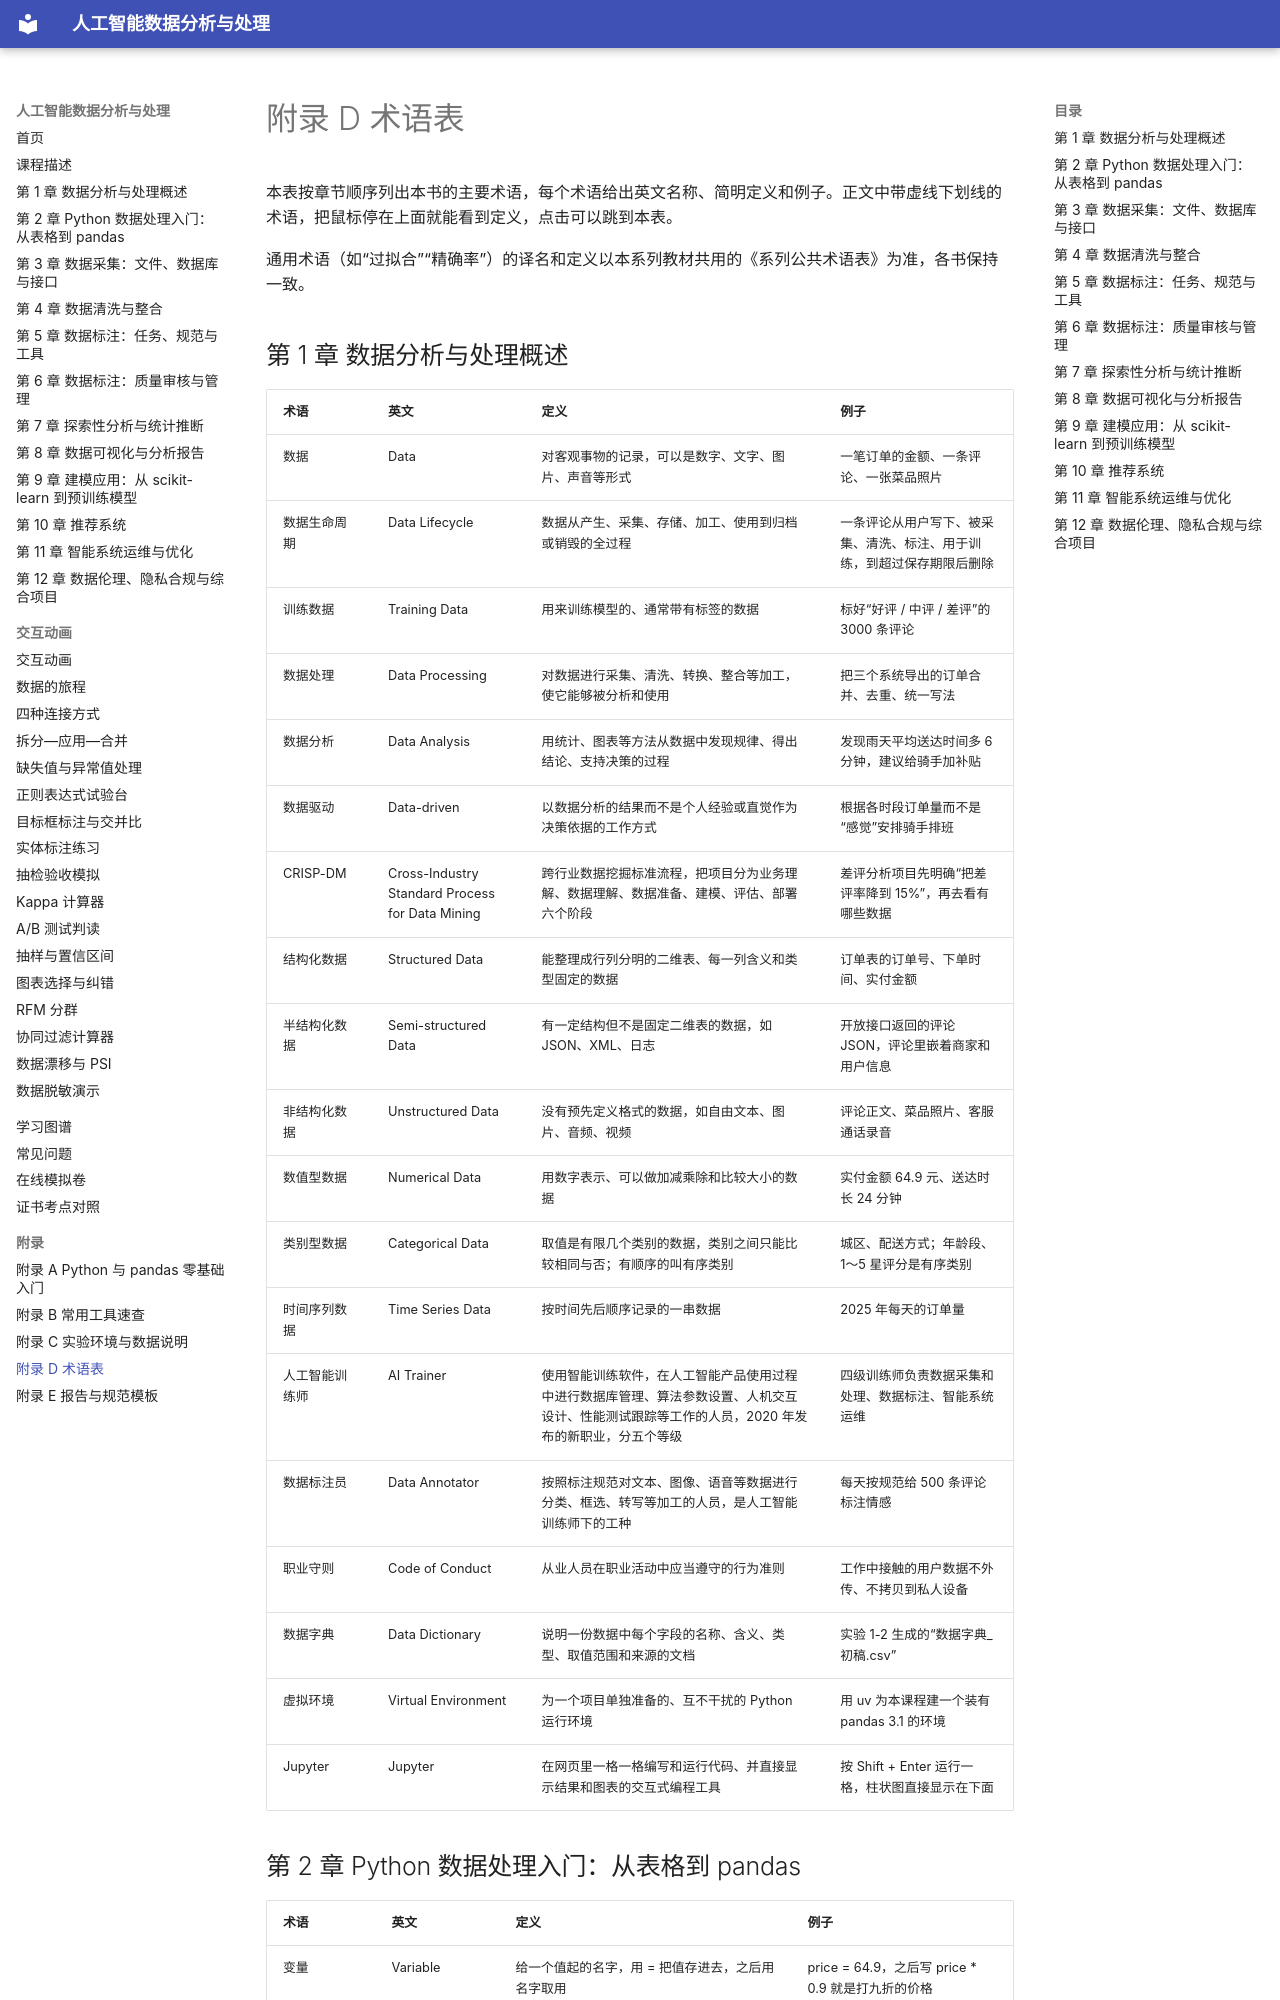

repository: MingziFu9/ai-data-analysis · page: appendix/glossary/index.html · generator: mkdocs

---
title: 附录 D 术语表
description: 本书主要术语的中英文名称、简明定义和例子，按章节顺序排列
---

# 附录 D 术语表

本表按章节顺序列出本书的主要术语，每个术语给出英文名称、简明定义和例子。正文中带虚线下划线的术语，把鼠标停在上面就能看到定义，点击可以跳到本表。

通用术语（如“过拟合”“精确率”）的译名和定义以本系列教材共用的《系列公共术语表》为准，各书保持一致。

## 第 1 章 数据分析与处理概述

| 术语 | 英文 | 定义 | 例子 |
|---|---|---|---|
| <span id="g-数据"></span>数据 | Data | 对客观事物的记录，可以是数字、文字、图片、声音等形式 | 一笔订单的金额、一条评论、一张菜品照片 |
| <span id="g-数据生命周期"></span>数据生命周期 | Data Lifecycle | 数据从产生、采集、存储、加工、使用到归档或销毁的全过程 | 一条评论从用户写下、被采集、清洗、标注、用于训练，到超过保存期限后删除 |
| <span id="g-训练数据"></span>训练数据 | Training Data | 用来训练模型的、通常带有标签的数据 | 标好“好评 / 中评 / 差评”的 3000 条评论 |
| <span id="g-数据处理"></span>数据处理 | Data Processing | 对数据进行采集、清洗、转换、整合等加工，使它能够被分析和使用 | 把三个系统导出的订单合并、去重、统一写法 |
| <span id="g-数据分析"></span>数据分析 | Data Analysis | 用统计、图表等方法从数据中发现规律、得出结论、支持决策的过程 | 发现雨天平均送达时间多 6 分钟，建议给骑手加补贴 |
| <span id="g-数据驱动"></span>数据驱动 | Data-driven | 以数据分析的结果而不是个人经验或直觉作为决策依据的工作方式 | 根据各时段订单量而不是“感觉”安排骑手排班 |
| <span id="g-CRISP-DM"></span>CRISP-DM | Cross-Industry Standard Process for Data Mining | 跨行业数据挖掘标准流程，把项目分为业务理解、数据理解、数据准备、建模、评估、部署六个阶段 | 差评分析项目先明确“把差评率降到 15%”，再去看有哪些数据 |
| <span id="g-结构化数据"></span>结构化数据 | Structured Data | 能整理成行列分明的二维表、每一列含义和类型固定的数据 | 订单表的订单号、下单时间、实付金额 |
| <span id="g-半结构化数据"></span>半结构化数据 | Semi-structured Data | 有一定结构但不是固定二维表的数据，如 JSON、XML、日志 | 开放接口返回的评论 JSON，评论里嵌着商家和用户信息 |
| <span id="g-非结构化数据"></span>非结构化数据 | Unstructured Data | 没有预先定义格式的数据，如自由文本、图片、音频、视频 | 评论正文、菜品照片、客服通话录音 |
| <span id="g-数值型数据"></span>数值型数据 | Numerical Data | 用数字表示、可以做加减乘除和比较大小的数据 | 实付金额 64.9 元、送达时长 24 分钟 |
| <span id="g-类别型数据"></span>类别型数据 | Categorical Data | 取值是有限几个类别的数据，类别之间只能比较相同与否；有顺序的叫有序类别 | 城区、配送方式；年龄段、1～5 星评分是有序类别 |
| <span id="g-时间序列数据"></span>时间序列数据 | Time Series Data | 按时间先后顺序记录的一串数据 | 2025 年每天的订单量 |
| <span id="g-人工智能训练师"></span>人工智能训练师 | AI Trainer | 使用智能训练软件，在人工智能产品使用过程中进行数据库管理、算法参数设置、人机交互设计、性能测试跟踪等工作的人员，2020 年发布的新职业，分五个等级 | 四级训练师负责数据采集和处理、数据标注、智能系统运维 |
| <span id="g-数据标注员"></span>数据标注员 | Data Annotator | 按照标注规范对文本、图像、语音等数据进行分类、框选、转写等加工的人员，是人工智能训练师下的工种 | 每天按规范给 500 条评论标注情感 |
| <span id="g-职业守则"></span>职业守则 | Code of Conduct | 从业人员在职业活动中应当遵守的行为准则 | 工作中接触的用户数据不外传、不拷贝到私人设备 |
| <span id="g-数据字典"></span>数据字典 | Data Dictionary | 说明一份数据中每个字段的名称、含义、类型、取值范围和来源的文档 | 实验 1-2 生成的“数据字典_初稿.csv” |
| <span id="g-虚拟环境"></span>虚拟环境 | Virtual Environment | 为一个项目单独准备的、互不干扰的 Python 运行环境 | 用 uv 为本课程建一个装有 pandas 3.1 的环境 |
| <span id="g-Jupyter"></span>Jupyter | Jupyter | 在网页里一格一格编写和运行代码、并直接显示结果和图表的交互式编程工具 | 按 Shift + Enter 运行一格，柱状图直接显示在下面 |
